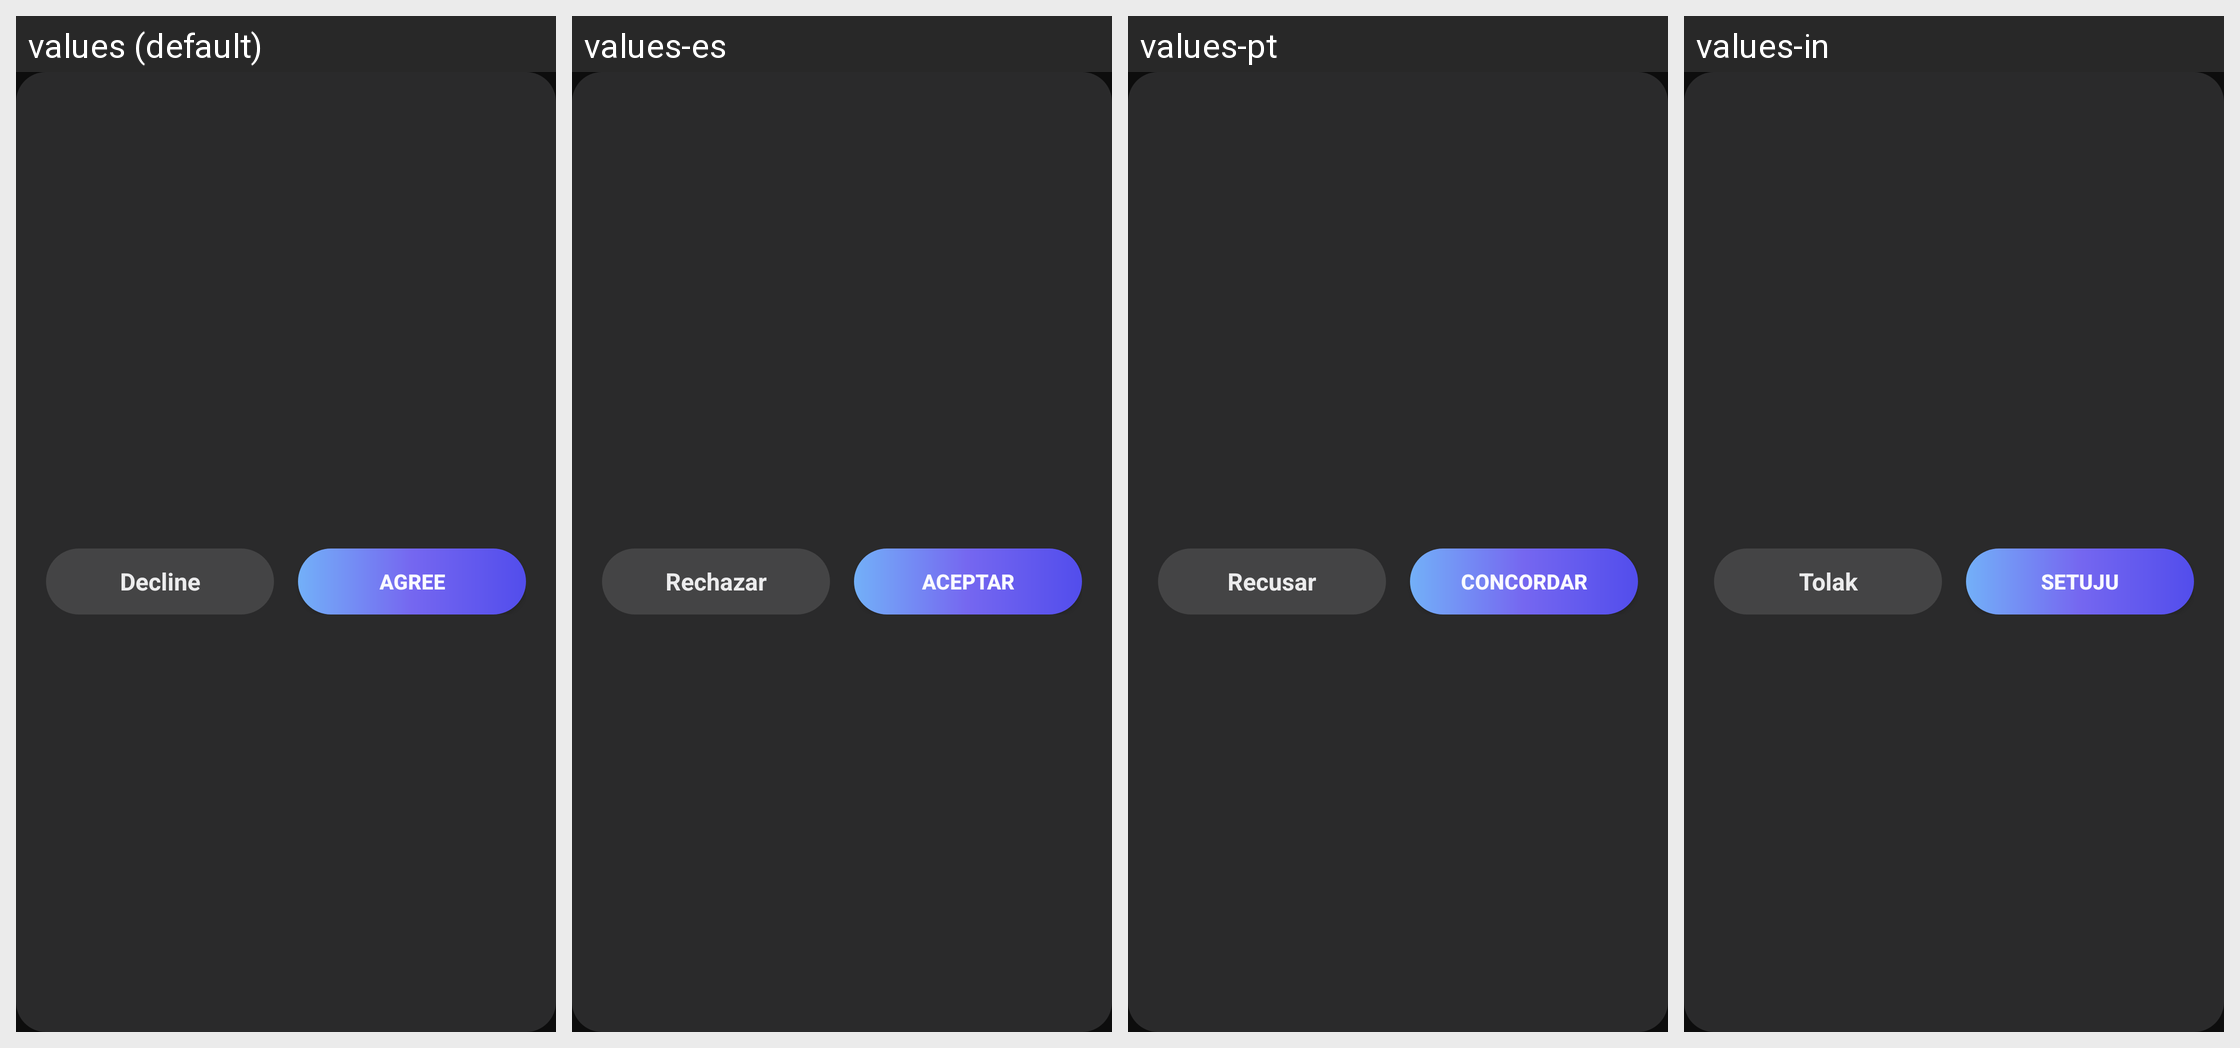

Strings drawn on this Android screen and how each of the app's shown locales translates them:
Android screen res/layout/dialog_pay_policy.xml rendered under 4 locales, left to right: values (default), values-es, values-pt, values-in. Device: Nexus 5 (rendered at 1080×1920; each locale shown at half size, 540×960, under a caption strip naming it); theme AppTheme.
Other locales in the repository, not shown: values-de, values-fr, values-ja, values-th, values-zh.
Strings drawn on this screen, with the default value and each locale's value (text and hints the layout hard-codes, and strings that could not be matched under every locale, appear in the picture but are not listed):

app_not_agree_and_quit
  values: Decline
  values-es: Rechazar
  values-pt: Recusar
  values-in: Tolak

app_agree_and_sign_in
  values: Agree
  values-es: Aceptar
  values-pt: Concordar
  values-in: Setuju
